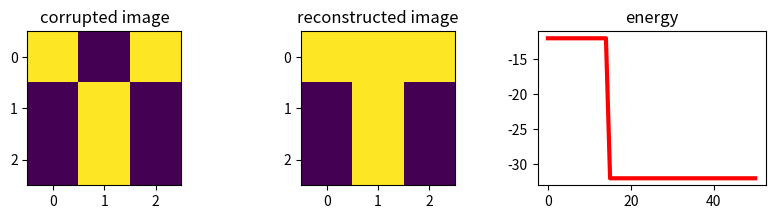
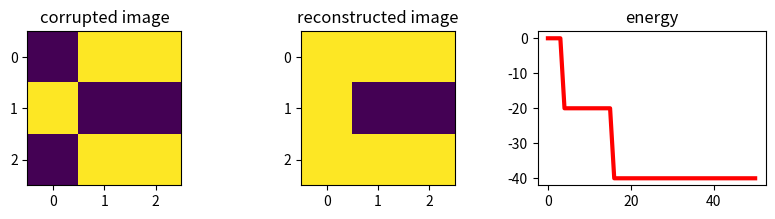
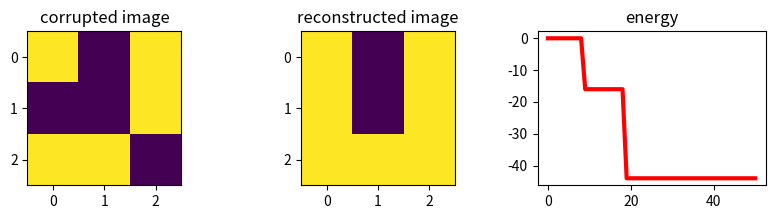

These charts were generated, in order, by the following Python code:
# [MXDL-15-04] 6.Hopfield(2).py
import numpy as np
import matplotlib.pyplot as plt

# Input data: shape = (3, 9)
s = np.array([[1, 1, 1, 0, 1, 0, 0, 1, 0],  # the letter 'T'
              [1, 0, 1, 1, 0, 1, 1, 1, 1],  # the letter 'U'
              [1, 1, 1, 1, 0, 0, 1, 1, 1]]) # the letter 'C'
s = 2 * s -1  # bipolar state
n, m = s.shape

w = s.T @ s   # weight matrix
np.fill_diagonal(w, 0)
print(w.round(2))

sp = np.array([[ 1, 0, 1, 0, 1, 0, 0, 1, 0],    # corrupted 'T'
               [ 0, 1, 1, 1, 0, 0, 0, 1, 1],    # corrupted 'C'
               [ 1, 0, 1, 0, 0, 1, 1, 1, 0]])   # corrupted 'U'
sp = 2 * sp -1  # bipolar state

def energy(s, w):
    return -0.5 * np.dot(np.dot(s.T, w), s)

for p in sp:
    fig, ax = plt.subplots(1, 3, figsize=(10,2))
    ax[0].imshow(p.reshape(3,3))
    ax[0].set_title('corrupted image')
    
    energies = [energy(p, w)]
    for k in range(50):
        E1 = energy(p, w) # Energy before flip
        
        i = np.random.choice(m, 1)
        p[i] *= -1        # flip the spin
        E2 = energy(p, w) # Energy after flip
        
        # delta E = difference before and after flipping the spin.
        dE = E2 - E1
        
        if dE >= 0:
            p[i] *= -1 # flip the spin back to its original state

        E = energy(p, w)
        energies.append(E)
    
    ax[1].imshow(p.reshape(3,3))
    ax[1].set_title('reconstructed image')
    
    ax[2].plot(energies, color='red', linewidth=3)
    ax[2].set_title('energy')
    plt.show()

